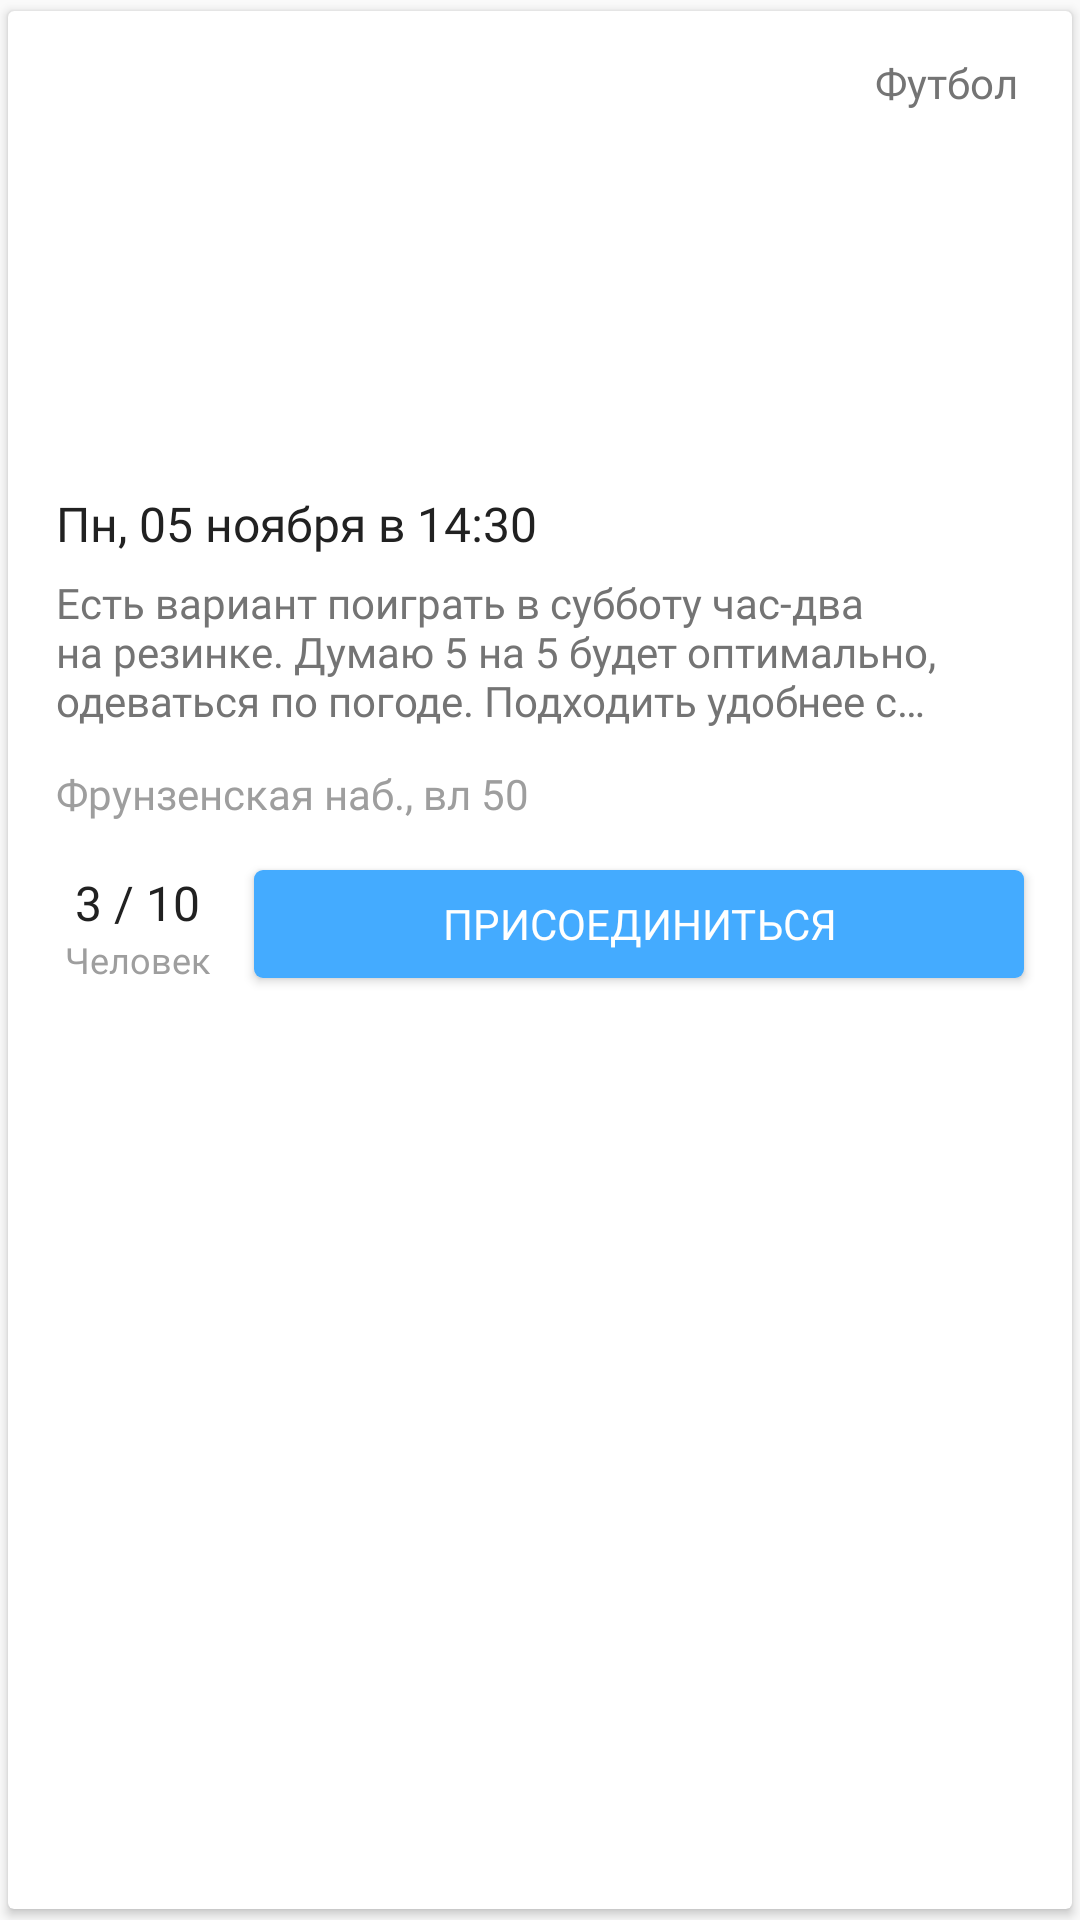

Android layout source for this screen:
<!-- AndroidManifest.xml: application theme AppTheme -->
<!-- res/layout/games_item_layout.xml -->
<?xml version="1.0" encoding="utf-8"?>
<androidx.cardview.widget.CardView xmlns:android="http://schemas.android.com/apk/res/android"
    xmlns:card_view="http://schemas.android.com/apk/res-auto"
    xmlns:tools="http://schemas.android.com/tools"
    android:id="@+id/card_view"
    android:layout_width="match_parent"
    android:layout_height="wrap_content"
    android:layout_gravity="top"
    android:layout_marginBottom="12dp"
    card_view:cardBackgroundColor="@android:color/white"
    card_view:cardElevation="2dp"
    card_view:cardUseCompatPadding="true">

    <androidx.constraintlayout.widget.ConstraintLayout xmlns:android="http://schemas.android.com/apk/res/android"
        xmlns:app="http://schemas.android.com/apk/res-auto"
        xmlns:tools="http://schemas.android.com/tools"
        android:layout_width="match_parent"
        android:layout_height="wrap_content"
        android:background="@drawable/reg_layout_bg">

        <ImageView
            android:id="@+id/game_image"
            android:layout_width="match_parent"
            android:layout_height="148dp"
            android:contentDescription="@string/image_game"
            android:scaleType="centerCrop"
            app:layout_constraintEnd_toEndOf="parent"
            app:layout_constraintStart_toStartOf="parent"
            app:layout_constraintTop_toTopOf="parent"
            app:srcCompat="@drawable/kachalin_football_center" />

        <TextView
            android:id="@+id/game_date"
            android:layout_width="match_parent"
            android:layout_height="wrap_content"
            android:layout_marginEnd="16dp"
            android:layout_marginStart="16dp"
            android:layout_marginTop="12dp"
            android:fontFamily="@font/roboto_regular"
            android:text="Пн, 05 ноября в 14:30"
            android:textColor="#212121"
            android:textSize="16sp"
            app:layout_constraintEnd_toEndOf="parent"
            app:layout_constraintHorizontal_bias="0.023"
            app:layout_constraintStart_toStartOf="parent"
            app:layout_constraintTop_toBottomOf="@+id/game_image" />

        <TextView
            android:id="@+id/game_description"
            android:layout_width="match_parent"
            android:layout_height="wrap_content"
            android:layout_marginEnd="16dp"
            android:layout_marginStart="16dp"
            android:layout_marginTop="6dp"
            android:fontFamily="@font/roboto_regular"
            android:text="Есть вариант поиграть в субботу час-два на резинке. Думаю 5 на 5 будет оптимально, одеваться по погоде. Подходить удобнее с…"
            android:textColor="#747474"
            android:textSize="14sp"
            app:layout_constraintEnd_toEndOf="parent"
            app:layout_constraintHorizontal_bias="1.0"
            app:layout_constraintStart_toStartOf="parent"
            app:layout_constraintTop_toBottomOf="@+id/game_date" />

        <TextView
            android:id="@+id/game_address"
            android:layout_width="match_parent"
            android:layout_height="wrap_content"
            android:layout_marginEnd="16dp"
            android:layout_marginStart="16dp"
            android:layout_marginTop="12dp"
            android:fontFamily="@font/roboto_regular"
            android:text="Фрунзенская наб., вл 50"
            android:textColor="#9e9e9e"
            android:textSize="14sp"
            app:layout_constraintEnd_toEndOf="parent"
            app:layout_constraintHorizontal_bias="0.0"
            app:layout_constraintStart_toStartOf="parent"
            app:layout_constraintTop_toBottomOf="@+id/game_description" />

        <TextView
            android:id="@+id/game_people_quantity"
            android:layout_width="56dp"
            android:layout_height="wrap_content"
            android:layout_marginEnd="12dp"
            android:layout_marginStart="16dp"
            android:layout_marginTop="16dp"
            android:fontFamily="@font/roboto_regular"
            android:gravity="center"
            android:text="3 / 10"
            android:textColor="#FF212121"
            android:textSize="16sp"
            app:layout_constraintEnd_toStartOf="@+id/game_button"
            app:layout_constraintStart_toStartOf="parent"
            app:layout_constraintTop_toBottomOf="@+id/game_address" />

        <TextView
            android:id="@+id/textView10"
            android:layout_width="56dp"
            android:layout_height="wrap_content"
            android:layout_marginEnd="12dp"
            android:layout_marginStart="16dp"
            android:fontFamily="@font/roboto_regular"
            android:gravity="center"
            android:text="@string/people"
            android:textColor="#FF9E9E9E"
            android:textSize="12sp"
            app:layout_constraintEnd_toStartOf="@+id/game_button"
            app:layout_constraintStart_toStartOf="parent"
            app:layout_constraintTop_toBottomOf="@+id/game_people_quantity" />

        <Button
            android:id="@+id/game_button"
            android:layout_width="match_parent"
            android:layout_height="36dp"
            android:layout_marginBottom="20dp"
            android:layout_marginEnd="16dp"
            android:layout_marginStart="82dp"
            android:layout_marginTop="16dp"
            android:background="@drawable/rounded_connect_button_active"
            android:elevation="10dp"
            android:fontFamily="@font/roboto_medium"
            android:text="@string/take_part"
            android:textColor="#ffffff"
            app:layout_constraintBottom_toBottomOf="parent"
            app:layout_constraintEnd_toEndOf="parent"
            app:layout_constraintHorizontal_bias="0.973"
            app:layout_constraintStart_toStartOf="parent"
            app:layout_constraintTop_toBottomOf="@+id/game_address" />

        <TextView
            android:id="@+id/game_chip_category_name"
            android:layout_width="wrap_content"
            android:layout_height="32dp"
            android:layout_marginEnd="8dp"
            android:layout_marginTop="8dp"
            android:background="@drawable/category_chip_background"
            android:fontFamily="@font/roboto_regular"
            android:gravity="center"
            android:paddingEnd="10dp"
            android:paddingStart="10dp"
            android:text="Футбол"
            android:textColor="#747474"
            app:layout_constraintEnd_toEndOf="@+id/game_image"
            app:layout_constraintHorizontal_bias="1.0"
            app:layout_constraintStart_toStartOf="@+id/game_image"
            app:layout_constraintTop_toTopOf="@+id/game_image" />

        <LinearLayout
            android:id="@+id/cancelled_layout"
            android:layout_width="match_parent"
            android:visibility="invisible"
            android:layout_height="60dp"
            android:background="#FF9E9E9E"
            android:orientation="horizontal"
            app:layout_constraintBottom_toBottomOf="parent"
            app:layout_constraintEnd_toEndOf="parent"
            app:layout_constraintStart_toStartOf="parent">

            <ImageView
                android:layout_width="24dp"
                android:layout_height="24dp"
                android:layout_gravity="center"
                android:layout_marginStart="16dp"
                android:src="@drawable/ic_cancel" />

            <TextView
                android:layout_width="match_parent"
                android:layout_height="wrap_content"
                android:layout_gravity="center"
                android:layout_marginEnd="14dp"
                android:layout_marginStart="6dp"
                android:fontFamily="@font/roboto_regular"
                android:gravity="top"
                android:text="@string/canceled_by_organizer"
                android:textColor="#ffffff"
                android:textSize="16sp" />

        </LinearLayout>
    </androidx.constraintlayout.widget.ConstraintLayout>
</androidx.cardview.widget.CardView>
<!-- resources referenced by this layout -->
<resources>
  <!-- drawable category_chip_background (drawable) -->
  <?xml version="1.0" encoding="utf-8"?>
  <shape xmlns:android="http://schemas.android.com/apk/res/android"
      android:shape="rectangle">
      <solid android:color="#FFFFFF" />
      <corners android:bottomRightRadius="4px"
          android:bottomLeftRadius="4px"
          android:topRightRadius="4px"
          android:topLeftRadius="4px"
          />
  </shape>
  <!-- drawable ic_cancel (drawable) -->
  <vector android:height="24dp" android:viewportHeight="32"
      android:viewportWidth="32" android:width="24dp" xmlns:android="http://schemas.android.com/apk/res/android">
      <path android:fillColor="#ffffff" android:pathData="M14.5858,16L10.2929,11.7071L11.7071,10.2929L16,14.5858L20.2929,10.2929L21.7071,11.7071L17.4142,16L21.7071,20.2929L20.2929,21.7071L16,17.4142L11.7071,21.7071L10.2929,20.2929L14.5858,16ZM16,29C8.8203,29 3,23.1797 3,16C3,8.8203 8.8203,3 16,3C23.1797,3 29,8.8203 29,16C29,23.1797 23.1797,29 16,29ZM16,27C22.0751,27 27,22.0751 27,16C27,9.9249 22.0751,5 16,5C9.9249,5 5,9.9249 5,16C5,22.0751 9.9249,27 16,27Z"/>
  </vector>
  <!-- drawable kachalin_football_center: jpg bitmap (drawable, 82398 bytes) -->
  <!-- drawable reg_layout_bg (drawable) -->
  <?xml version="1.0" encoding="utf-8"?>
  <shape xmlns:android="http://schemas.android.com/apk/res/android">
      <solid android:color="#FFFFFF"/>
      <stroke android:width="6dp" android:color="#ffffff" />
      <corners android:radius="6dp"/>
      <padding android:left="0dp" android:top="0dp" android:right="0dp" android:bottom="0dp" />
  </shape>
  <!-- drawable rounded_connect_button_active (drawable) -->
  <?xml version="1.0" encoding="utf-8"?>
  <selector
      xmlns:android="http://schemas.android.com/apk/res/android">
      <item>
          <shape>
              <solid android:color="@color/colorUncheckedLetsPlayBtn"/>
              <corners android:radius="3dp" />
          </shape>
      </item>
  </selector>
  <string name="canceled_by_organizer">Организатор отменил игру</string>
  <string name="image_game">Фото площадки</string>
  <string name="people">Человек</string>
  <string name="take_part">Присоединиться</string>
  <style name="AppTheme" parent="Theme.AppCompat.Light.NoActionBar">
          
          <item name="android:windowLightStatusBar" tools:targetApi="m">true</item>
          <item name="colorPrimary">@color/colorPrimary</item>
          <item name="colorPrimaryDark">@color/colorPrimaryDark</item>
          <item name="colorAccent">#2196F3</item>
          <item name="colorControlActivated">#2196F3</item>
          <item name="colorControlNormal">#DDDDDD</item>
      </style>
  <color name="colorUncheckedLetsPlayBtn">#44ABFF</color>
  <color name="colorPrimary">#FFFFFF</color>
  <color name="colorPrimaryDark">#FFF5F5F5</color>
</resources>
